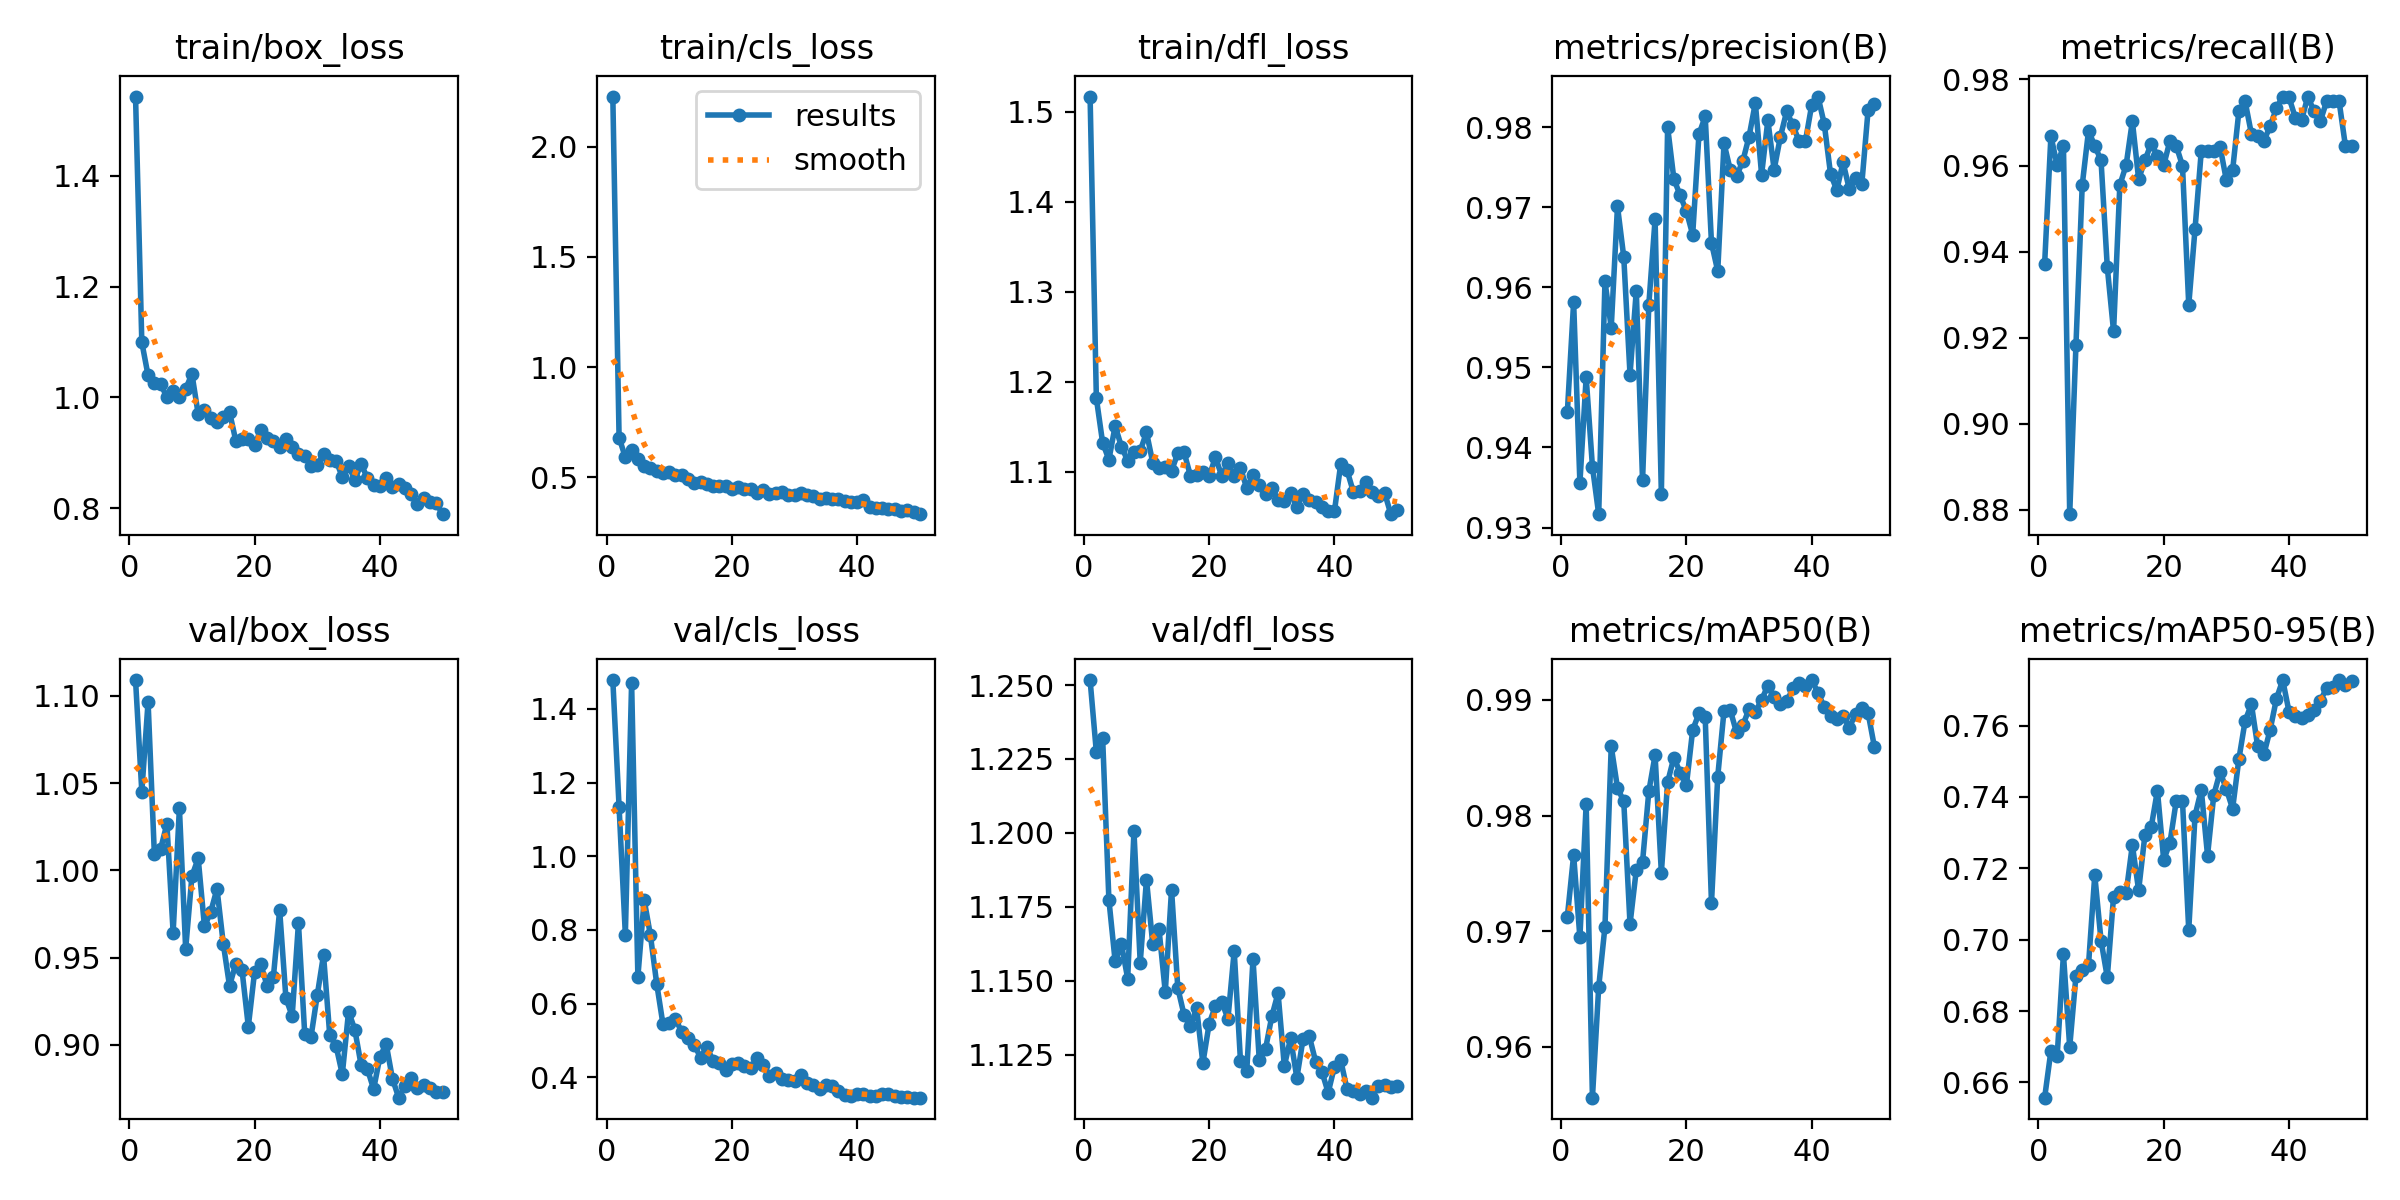

Source data for this figure (header and first rows):
epoch, train/box_loss, train/cls_loss, train/dfl_loss, metrics/precision(B), metrics/recall(B), metrics/mAP50(B), metrics/mAP50-95(B), val/box_loss, val/cls_loss, val/dfl_loss, lr/pg0, lr/pg1, lr/pg2
1, 1.543, 2.228, 1.517, 0.9445, 0.9372, 0.9713, 0.6557, 1.109, 1.478, 1.252, 0.00014, 0.00014, 0.00014
2, 1.099, 0.6806, 1.181, 0.9581, 0.9669, 0.9766, 0.6688, 1.045, 1.134, 1.227, 0.0002941, 0.0002941, 0.0002941
3, 1.04, 0.591, 1.132, 0.9356, 0.96, 0.9695, 0.6674, 1.097, 0.7875, 1.232, 0.0004418, 0.0004418, 0.0004418
4, 1.026, 0.6264, 1.113, 0.9488, 0.9646, 0.981, 0.6959, 1.01, 1.471, 1.177, 0.0005832, 0.0005832, 0.0005832
5, 1.025, 0.5855, 1.151, 0.9376, 0.879, 0.9556, 0.6699, 1.012, 0.6732, 1.157, 0.0007182, 0.0007182, 0.0007182
6, 1, 0.5529, 1.128, 0.9317, 0.9184, 0.9652, 0.6899, 1.027, 0.882, 1.162, 0.0008469, 0.0008469, 0.0008469
7, 1.012, 0.5424, 1.112, 0.9607, 0.9555, 0.9704, 0.6916, 0.9644, 0.7857, 1.151, 0.0009693, 0.0009693, 0.0009693
8, 1.002, 0.5287, 1.122, 0.955, 0.968, 0.986, 0.6929, 1.036, 0.6548, 1.2, 0.001085, 0.001085, 0.001085
9, 1.015, 0.5206, 1.123, 0.9701, 0.9646, 0.9824, 0.7181, 0.955, 0.5448, 1.156, 0.001195, 0.001195, 0.001195
10, 1.042, 0.5228, 1.144, 0.9638, 0.9612, 0.9812, 0.6998, 0.9968, 0.547, 1.184, 0.001298, 0.001298, 0.001298
11, 0.9698, 0.5126, 1.11, 0.9491, 0.9364, 0.9706, 0.6895, 1.007, 0.5588, 1.162, 0.001396, 0.001396, 0.001396
12, 0.9768, 0.5118, 1.104, 0.9596, 0.9215, 0.9753, 0.7121, 0.9679, 0.5232, 1.167, 0.001486, 0.001486, 0.001486
13, 0.9631, 0.4939, 1.105, 0.9359, 0.9555, 0.976, 0.7133, 0.9762, 0.5061, 1.146, 0.001525, 0.001525, 0.001525
14, 0.9548, 0.4768, 1.101, 0.9578, 0.96, 0.9821, 0.713, 0.9894, 0.4887, 1.181, 0.001485, 0.001485, 0.001485
15, 0.9649, 0.4784, 1.12, 0.9685, 0.9703, 0.9852, 0.7266, 0.9581, 0.454, 1.147, 0.001446, 0.001446, 0.001446
16, 0.9736, 0.4697, 1.121, 0.9342, 0.9568, 0.9751, 0.7138, 0.9338, 0.4825, 1.138, 0.001406, 0.001406, 0.001406
17, 0.9218, 0.4599, 1.096, 0.98, 0.9612, 0.9829, 0.7292, 0.9465, 0.4456, 1.135, 0.001366, 0.001366, 0.001366
18, 0.9241, 0.4601, 1.096, 0.9735, 0.9651, 0.985, 0.7315, 0.9426, 0.4381, 1.141, 0.001327, 0.001327, 0.001327
19, 0.9255, 0.4603, 1.1, 0.9715, 0.9623, 0.9837, 0.7418, 0.9105, 0.4192, 1.122, 0.001287, 0.001287, 0.001287
20, 0.9132, 0.4459, 1.095, 0.9695, 0.96, 0.9826, 0.7224, 0.9418, 0.4367, 1.135, 0.001248, 0.001248, 0.001248
21, 0.9419, 0.4577, 1.116, 0.9666, 0.9657, 0.9874, 0.7272, 0.9462, 0.4381, 1.141, 0.001208, 0.001208, 0.001208
22, 0.9274, 0.4464, 1.095, 0.9791, 0.9646, 0.9888, 0.7388, 0.9337, 0.4298, 1.143, 0.001168, 0.001168, 0.001168
23, 0.9216, 0.4466, 1.109, 0.9813, 0.9599, 0.9885, 0.7388, 0.9389, 0.4267, 1.137, 0.001129, 0.001129, 0.001129
24, 0.9106, 0.4315, 1.095, 0.9655, 0.9276, 0.9724, 0.7027, 0.9773, 0.452, 1.16, 0.001089, 0.001089, 0.001089
25, 0.9243, 0.441, 1.104, 0.962, 0.9452, 0.9834, 0.7348, 0.9267, 0.4349, 1.123, 0.00105, 0.00105, 0.00105
26, 0.9111, 0.4259, 1.082, 0.978, 0.9634, 0.989, 0.742, 0.9165, 0.4042, 1.119, 0.00101, 0.00101, 0.00101
27, 0.8978, 0.4306, 1.097, 0.9747, 0.9635, 0.9891, 0.7236, 0.9698, 0.4126, 1.157, 0.0009704, 0.0009704, 0.0009704
28, 0.895, 0.4317, 1.085, 0.9739, 0.9635, 0.9872, 0.7406, 0.9064, 0.3957, 1.123, 0.0009308, 0.0009308, 0.0009308
29, 0.8763, 0.4198, 1.075, 0.9758, 0.9644, 0.9878, 0.747, 0.9045, 0.392, 1.127, 0.0008912, 0.0008912, 0.0008912
30, 0.8785, 0.4211, 1.082, 0.9788, 0.9566, 0.9892, 0.7422, 0.9284, 0.3899, 1.138, 0.0008516, 0.0008516, 0.0008516
31, 0.898, 0.4285, 1.068, 0.983, 0.9589, 0.9889, 0.7367, 0.9515, 0.4069, 1.146, 0.000812, 0.000812, 0.000812
32, 0.8863, 0.4186, 1.067, 0.9741, 0.9726, 0.99, 0.7506, 0.9054, 0.3844, 1.121, 0.0007724, 0.0007724, 0.0007724
33, 0.886, 0.4154, 1.076, 0.9808, 0.9749, 0.9912, 0.7613, 0.8994, 0.3782, 1.131, 0.0007328, 0.0007328, 0.0007328
34, 0.8562, 0.4014, 1.06, 0.9747, 0.9673, 0.9903, 0.766, 0.8832, 0.3691, 1.117, 0.0006932, 0.0006932, 0.0006932
35, 0.8766, 0.4054, 1.075, 0.9788, 0.9669, 0.9897, 0.7542, 0.9191, 0.3791, 1.13, 0.0006536, 0.0006536, 0.0006536
36, 0.8511, 0.4021, 1.069, 0.9819, 0.9657, 0.9899, 0.752, 0.9087, 0.3762, 1.131, 0.000614, 0.000614, 0.000614
37, 0.8799, 0.4032, 1.066, 0.9802, 0.9692, 0.991, 0.7589, 0.8885, 0.3644, 1.123, 0.0005744, 0.0005744, 0.0005744
38, 0.8543, 0.3948, 1.061, 0.9782, 0.9734, 0.9915, 0.7675, 0.8863, 0.3536, 1.119, 0.0005348, 0.0005348, 0.0005348
39, 0.8418, 0.3877, 1.056, 0.9783, 0.976, 0.9912, 0.7728, 0.8746, 0.3506, 1.112, 0.0004952, 0.0004952, 0.0004952
40, 0.8405, 0.3881, 1.056, 0.9828, 0.9759, 0.9917, 0.7639, 0.8931, 0.3538, 1.121, 0.0004556, 0.0004556, 0.0004556
41, 0.8552, 0.3986, 1.108, 0.9838, 0.9711, 0.9906, 0.7626, 0.9006, 0.3551, 1.123, 0.000416, 0.000416, 0.000416
42, 0.8383, 0.3654, 1.102, 0.9804, 0.9705, 0.9894, 0.7622, 0.8807, 0.3505, 1.113, 0.0003764, 0.0003764, 0.0003764
43, 0.8436, 0.3621, 1.078, 0.9742, 0.976, 0.9887, 0.7631, 0.8698, 0.3509, 1.113, 0.0003368, 0.0003368, 0.0003368
44, 0.8358, 0.3612, 1.079, 0.9721, 0.9726, 0.9884, 0.7643, 0.8763, 0.3538, 1.111, 0.0002972, 0.0002972, 0.0002972
45, 0.826, 0.3585, 1.089, 0.9756, 0.9703, 0.9887, 0.767, 0.8811, 0.3538, 1.113, 0.0002576, 0.0002576, 0.0002576
46, 0.807, 0.3551, 1.077, 0.9722, 0.9749, 0.9876, 0.7705, 0.8754, 0.3508, 1.11, 0.000218, 0.000218, 0.000218
47, 0.8186, 0.3477, 1.073, 0.9737, 0.9749, 0.9888, 0.7707, 0.8772, 0.347, 1.115, 0.0001784, 0.0001784, 0.0001784
48, 0.811, 0.3516, 1.077, 0.9729, 0.9749, 0.9893, 0.7726, 0.8754, 0.3464, 1.115, 0.0001388, 0.0001388, 0.0001388
49, 0.8091, 0.3444, 1.053, 0.9821, 0.9646, 0.9889, 0.7713, 0.8732, 0.3452, 1.114, 9.92e-05, 9.92e-05, 9.92e-05
50, 0.7892, 0.3332, 1.057, 0.9829, 0.9646, 0.986, 0.7723, 0.8732, 0.3454, 1.114, 5.96e-05, 5.96e-05, 5.96e-05
